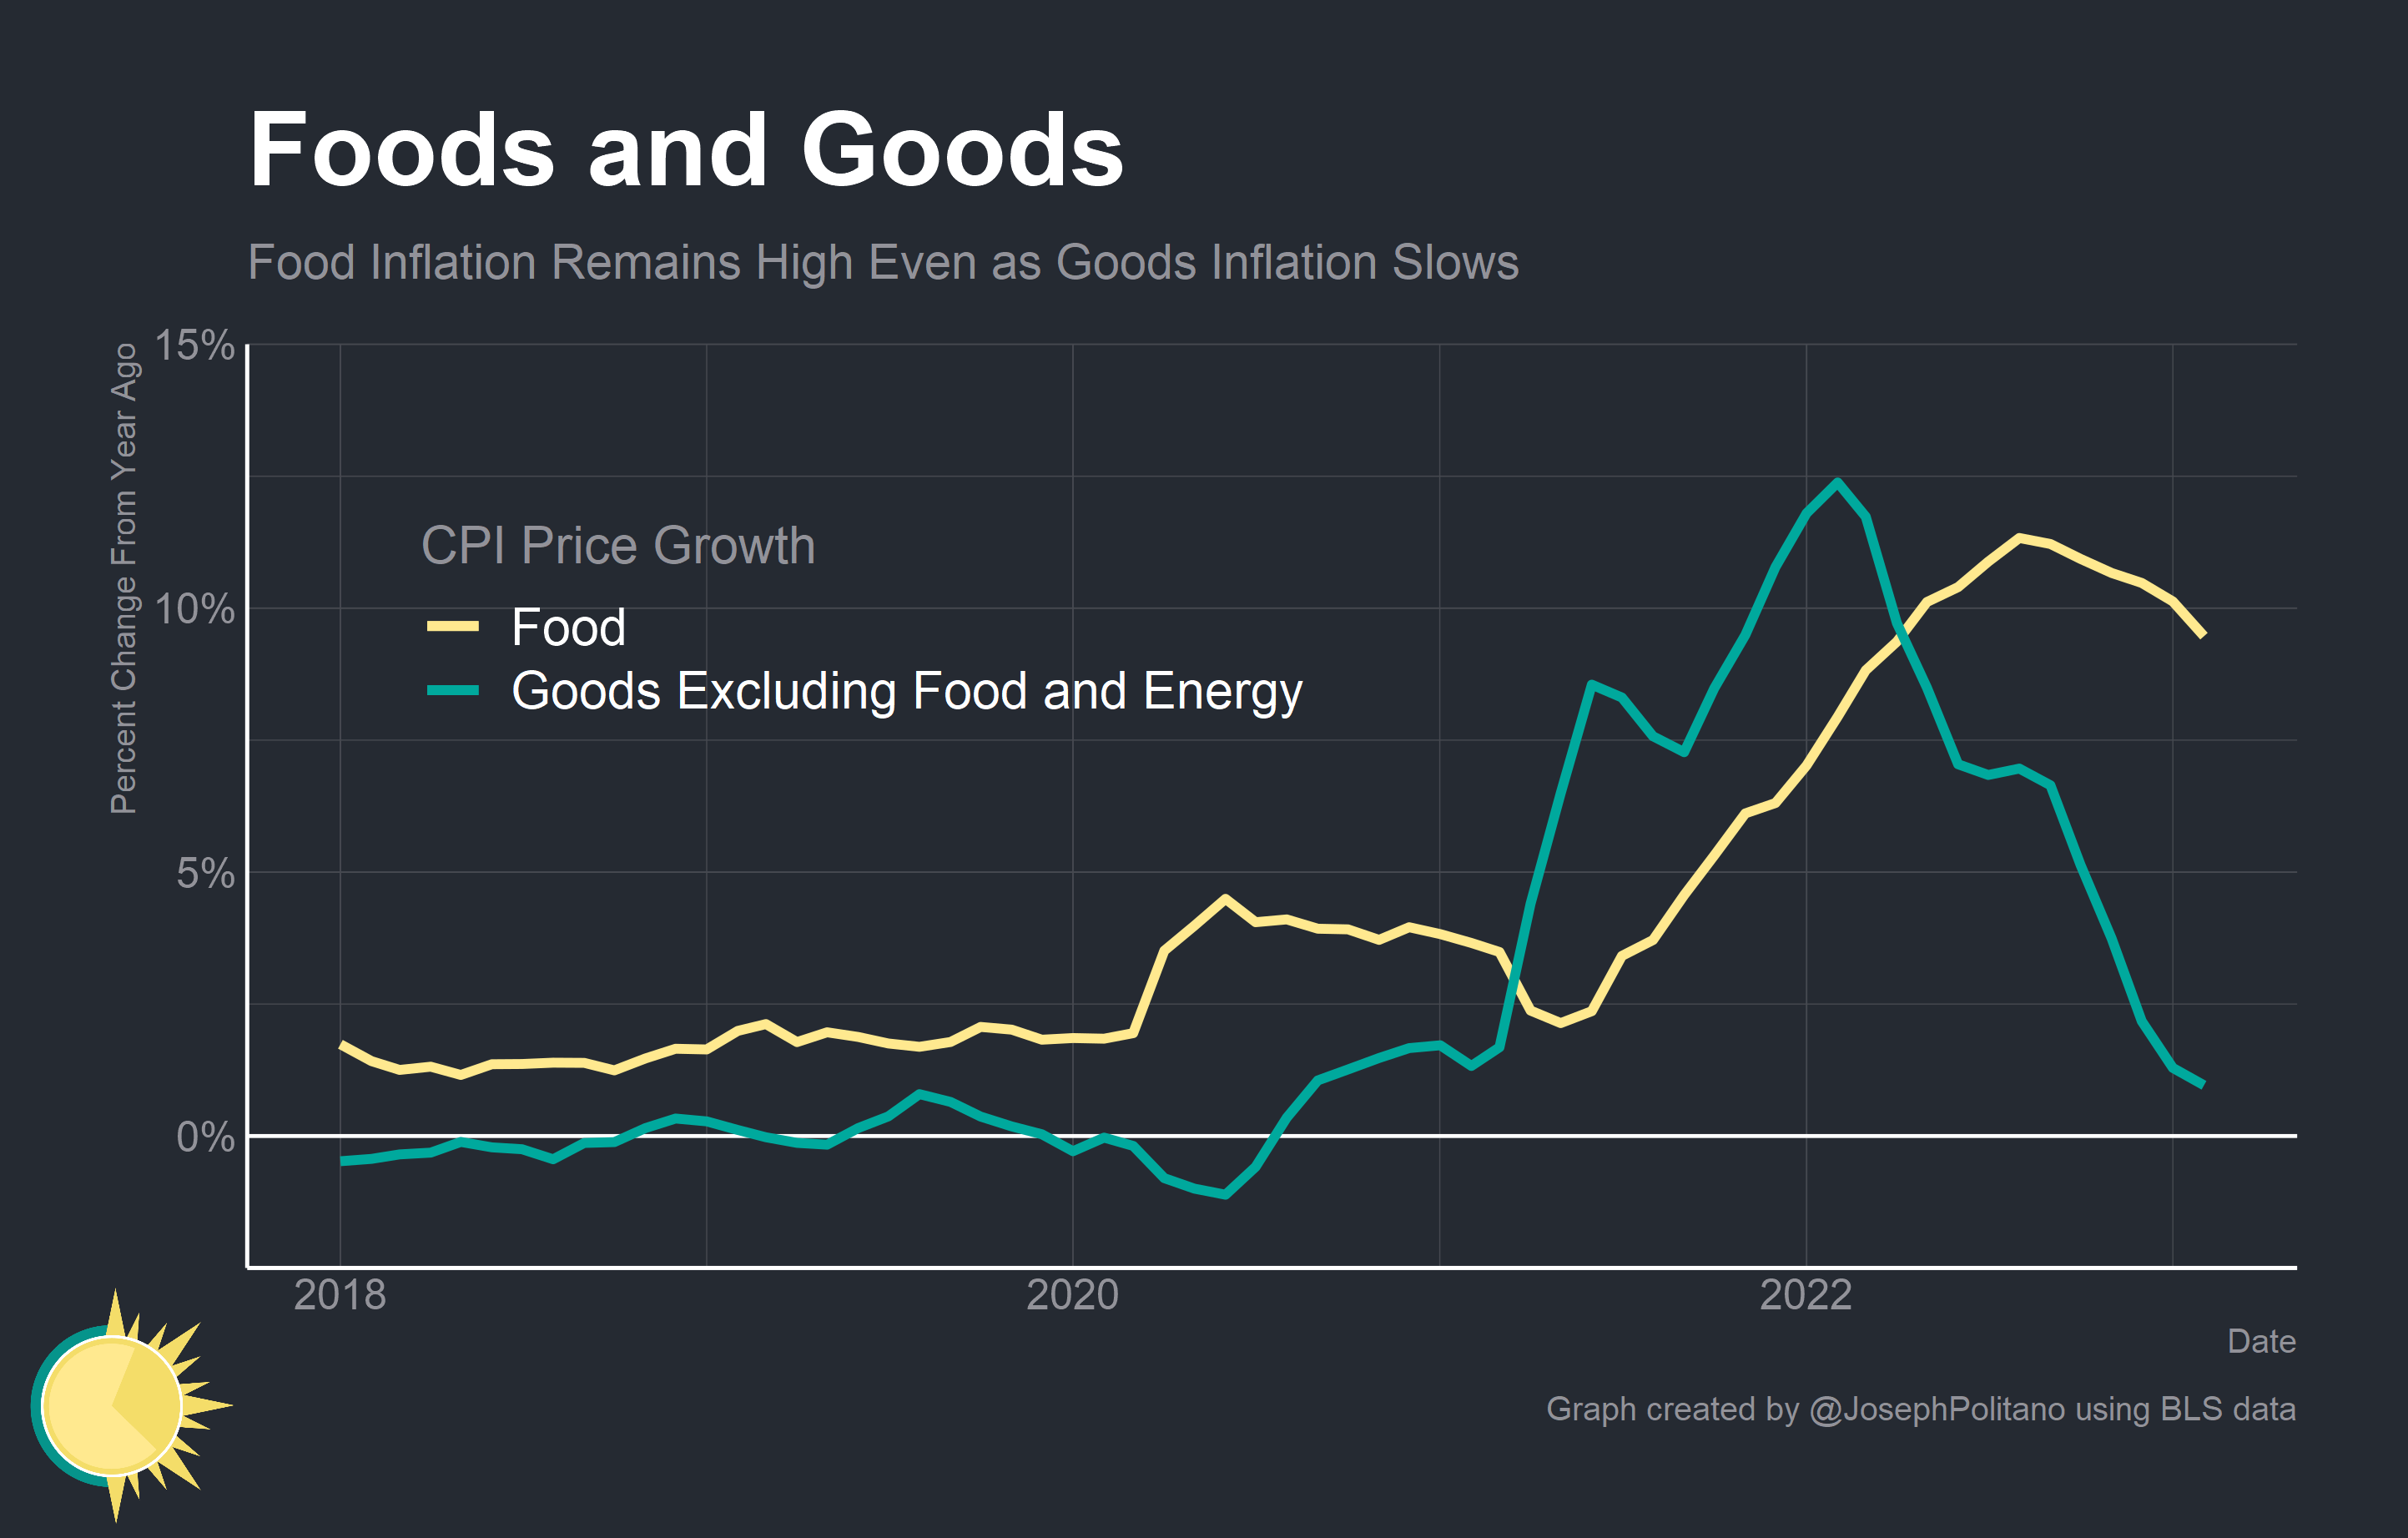

Recreate this plot in R.
pacman::p_load(readxl,RcppRoll,DSSAT,tidyr,eia,cli,remotes,magick,cowplot,knitr,ghostscript,png,httr,grid,usethis,pacman,rio,ggplot2,ggthemes,quantmod,dplyr,data.table,lubridate,forecast,gifski,av,tidyr,gganimate,zoo,RCurl,Cairo,datetime,stringr,pollster,tidyquant,hrbrthemes,plotly,fredr)
install.packages("pacman")
install.packages("cli")
install_github("keberwein/blscrapeR")
library(blscrapeR)

theme_apricitas <- theme_ft_rc() + #setting the "apricitas" custom theme that I use for my blog
  theme(axis.line = element_line(colour = "white"),legend.position = c(.90,.90),legend.text = element_text(size = 14, color = "white"), legend.title =element_text(size = 14),plot.title = element_text(size = 28, color = "white")) #using a modified FT theme and white axis lines for my "theme_apricitas"

apricitas_logo <- image_read("https://github.com/Miles-byte/Apricitas/blob/main/Logo.png?raw=true") #downloading and rasterizing my "Apricitas" blog logo from github
apricitas_logo_rast <- rasterGrob(apricitas_logo, interpolate=TRUE)

FOOD <- fredr(series_id = "CPIUFDSL",observation_start = as.Date("2018-01-01"), units = "pc1")
COREGOODS <- fredr(series_id = "CUSR0000SACL1E",observation_start = as.Date("2018-01-01"), units = "pc1")

Food_Goods_Graph <- ggplot() + #plotting Food at Home, Away From Home, Durable Goods, and Nondurable Goods
  annotate("hline", y = 0, yintercept = 0, color = "white", size = .5) +
  geom_line(data=FOOD, aes(x=date,y= value/100,color= "Food"), size = 1.25) +
  geom_line(data=COREGOODS, aes(x=date,y= value/100 ,color= "Goods Excluding Food and Energy"), size = 1.25) +
  #geom_line(data=NONDURABLE, aes(x=date,y= value/100 ,color= "Nondurable Goods Less Food and Beverages"), size = 1.25) +
  #geom_line(data=DURABLE, aes(x=date,y= value/100 ,color= "Durable Goods"), size = 1.25) +
  xlab("Date") +
  scale_y_continuous(labels = scales::percent_format(accuracy = 1), limits = c(-0.025,0.15), breaks = c(-0.05,0,0.05,0.1,0.15,0.2), expand = c(0,0)) +
  ylab("Percent Change From Year Ago") +
  ggtitle("Foods and Goods") +
  labs(caption = "Graph created by @JosephPolitano using BLS data",subtitle = "Food Inflation Remains High Even as Goods Inflation Slows") +
  theme_apricitas + theme(legend.position = c(.30,.70)) +
  scale_color_manual(name= "CPI Price Growth",values = c("#FFE98F","#00A99D","#EE6055","#A7ACD9","#9A348E"), breaks = c("Food","Goods Excluding Food and Energy")) +
  annotation_custom(apricitas_logo_rast, xmin = as.Date("2018-01-01")-(.1861*(today()-as.Date("2018-01-01"))), xmax = as.Date("2018-01-01")-(0.049*(today()-as.Date("2018-01-01"))), ymin = -0.025-(.3*.175), ymax = -0.025) +
  coord_cartesian(clip = "off")

ggsave(dpi = "retina",plot = Food_Goods_Graph, "Foods and Goods.png", type = "cairo-png", width = 9.02, height = 5.76, units = "in")

#Main Graph—food at home, food away from home
FOODHOME <- fredr(series_id = "CUSR0000SAF11",observation_start = as.Date("2018-01-01"), units = "pc1")
FOODAWAY <- fredr(series_id = "CUSR0000SEFV",observation_start = as.Date("2018-01-01"), units = "pc1")

Food_Graph <- ggplot() + #plotting Food at Home, Away From Home, Durable Goods, and Nondurable Goods
  annotate("hline", y = 0, yintercept = 0, color = "white", size = .5) +
  geom_line(data=FOODHOME, aes(x=date,y= value/100,color= "Food at Home"), size = 1.25) +
  geom_line(data=FOODAWAY, aes(x=date,y= value/100 ,color= "Food Away From Home"), size = 1.25) +
  #geom_line(data=NONDURABLE, aes(x=date,y= value/100 ,color= "Nondurable Goods Less Food and Beverages"), size = 1.25) +
  #geom_line(data=DURABLE, aes(x=date,y= value/100 ,color= "Durable Goods"), size = 1.25) +
  xlab("Date") +
  scale_y_continuous(labels = scales::percent_format(accuracy = 1), limits = c(-0.01,0.15), breaks = c(-0.05,0,0.05,0.1,0.15,0.2), expand = c(0,0)) +
  ylab("Percent Change From Year Ago") +
  ggtitle("Foods, Wherever They Are") +
  labs(caption = "Graph created by @JosephPolitano using BLS data",subtitle = "Groceries Lead Restaurants on Inflation For Now") +
  theme_apricitas + theme(legend.position = c(.30,.70)) +
  scale_color_manual(name= "CPI Price Growth",values = c("#FFE98F","#00A99D","#EE6055","#A7ACD9","#9A348E"), breaks = c("Food at Home","Food Away From Home")) +
  annotation_custom(apricitas_logo_rast, xmin = as.Date("2018-01-01")-(.1861*(today()-as.Date("2018-01-01"))), xmax = as.Date("2018-01-01")-(0.049*(today()-as.Date("2018-01-01"))), ymin = -0.01-(.3*.16), ymax = -0.01) +
  coord_cartesian(clip = "off")


ggsave(dpi = "retina",plot = Food_Graph, "Food.png", type = "cairo-png", width = 9.02, height = 5.76, units = "in")

#Meats Chart
Beef_Veal <- bls_api("CUSR0000SEFC", startyear = 2017, endyear = 2022, Sys.getenv("BLS_KEY")) %>% #headline cpi data
  mutate(date = as.Date(as.yearmon(paste(periodName, year), "%b %Y"))) %>%
  .[order(nrow(.):1),] %>%
  mutate(pct1 = (value-lag(value,12))/lag(value,12)) %>%
  subset(date >as.Date("2017-12-31"))

Pork <- bls_api("CUSR0000SEFD", startyear = 2017, endyear = 2022, Sys.getenv("BLS_KEY")) %>% #headline cpi data
  mutate(date = as.Date(as.yearmon(paste(periodName, year), "%b %Y"))) %>%
  .[order(nrow(.):1),] %>%
  mutate(pct1 = (value-lag(value,12))/lag(value,12)) %>%
  subset(date >as.Date("2017-12-31"))

Poultry <- bls_api("CUSR0000SEFF", startyear = 2017, endyear = 2022, Sys.getenv("BLS_KEY")) %>% #headline cpi data
  mutate(date = as.Date(as.yearmon(paste(periodName, year), "%b %Y"))) %>%
  .[order(nrow(.):1),] %>%
  mutate(pct1 = (value-lag(value,12))/lag(value,12)) %>%
  subset(date >as.Date("2017-12-31"))

Seafood <- bls_api("CUSR0000SEFG", startyear = 2017, endyear = 2022, Sys.getenv("BLS_KEY")) %>% #headline cpi data
  mutate(date = as.Date(as.yearmon(paste(periodName, year), "%b %Y"))) %>%
  .[order(nrow(.):1),] %>%
  mutate(pct1 = (value-lag(value,12))/lag(value,12)) %>%
  subset(date >as.Date("2017-12-31"))

Meat_Graph <- ggplot() + #plotting Meat Prices
  annotate("hline", y = 0, yintercept = 0, color = "white", size = .5) +
  geom_line(data=Beef_Veal, aes(x=date,y= pct1,color= "Beef and Veal"), size = 1.25) +
  geom_line(data=Pork, aes(x=date,y= pct1,color= "Pork"), size = 1.25) +
  geom_line(data=Poultry, aes(x=date,y= pct1,color= "Poultry"), size = 1.25) +
  geom_line(data=Seafood, aes(x=date,y= pct1,color= "Fish and Seafood"), size = 1.25) +
  xlab("Date") +
  scale_y_continuous(labels = scales::percent_format(accuracy = 1), limits = c(-0.05,0.25), breaks = c(-0.05,0,0.05,0.1,0.15,0.2,0.25), expand = c(0,0)) +
  ylab("Percent Change From Year Ago") +
  ggtitle("Carnivorous Costs") +
  labs(caption = "Graph created by @JosephPolitano using BLS data",subtitle = "Meat Prices Remain High, Though Most are Seeing Growth Slowdowns") +
  theme_apricitas + theme(legend.position = c(.30,.70)) +
  scale_color_manual(name= "CPI Price Growth",values = c("#FFE98F","#00A99D","#EE6055","#A7ACD9","#9A348E"), breaks = c("Beef and Veal","Pork","Poultry","Fish and Seafood")) +
  annotation_custom(apricitas_logo_rast, xmin = as.Date("2018-01-01")-(.1861*(today()-as.Date("2018-01-01"))), xmax = as.Date("2018-01-01")-(0.049*(today()-as.Date("2018-01-01"))), ymin = -0.05-(.3*.30), ymax = -0.05) +
  coord_cartesian(clip = "off")

ggsave(dpi = "retina",plot = Meat_Graph, "Meat.png", type = "cairo-png", width = 9.02, height = 5.76, units = "in")

#Essentials
Milk <- bls_api("CUSR0000SEFJ01", startyear = 2017, endyear = 2022, Sys.getenv("BLS_KEY")) %>% #headline cpi data
  mutate(date = as.Date(as.yearmon(paste(periodName, year), "%b %Y"))) %>%
  .[order(nrow(.):1),] %>%
  mutate(pct1 = (value-lag(value,12))/lag(value,12)) %>%
  subset(date >as.Date("2017-12-31"))

Eggs <- bls_api("CUSR0000SEFH", startyear = 2017, endyear = 2022, Sys.getenv("BLS_KEY")) %>% #headline cpi data
  mutate(date = as.Date(as.yearmon(paste(periodName, year), "%b %Y"))) %>%
  .[order(nrow(.):1),] %>%
  mutate(pct1 = (value-lag(value,12))/lag(value,12)) %>%
  subset(date >as.Date("2017-12-31"))

Butter <- bls_api("CUSR0000SS10011", startyear = 2017, endyear = 2022, Sys.getenv("BLS_KEY")) %>% #headline cpi data
  mutate(date = as.Date(as.yearmon(paste(periodName, year), "%b %Y"))) %>%
  .[order(nrow(.):1),] %>%
  mutate(pct1 = (value-lag(value,12))/lag(value,12)) %>%
  subset(date >as.Date("2017-12-31"))

Sugar <- bls_api("CUSR0000SEFR01", startyear = 2017, endyear = 2022, Sys.getenv("BLS_KEY")) %>% #headline cpi data
  mutate(date = as.Date(as.yearmon(paste(periodName, year), "%b %Y"))) %>%
  .[order(nrow(.):1),] %>%
  mutate(pct1 = (value-lag(value,12))/lag(value,12)) %>%
  subset(date >as.Date("2017-12-31"))

Salt <- bls_api("CUSR0000SS18041", startyear = 2017, endyear = 2022, Sys.getenv("BLS_KEY")) %>% #headline cpi data
  mutate(date = as.Date(as.yearmon(paste(periodName, year), "%b %Y"))) %>%
  .[order(nrow(.):1),] %>%
  mutate(pct1 = (value-lag(value,12))/lag(value,12)) %>%
  subset(date >as.Date("2017-12-31"))

Flour <- bls_api("CUSR0000SEFA01", startyear = 2017, endyear = 2022, Sys.getenv("BLS_KEY")) %>% #headline cpi data
  mutate(date = as.Date(as.yearmon(paste(periodName, year), "%b %Y"))) %>%
  .[order(nrow(.):1),] %>%
  mutate(pct1 = (value-lag(value,12))/lag(value,12)) %>%
  subset(date >as.Date("2017-12-31"))


Essentials_Graph <- ggplot() + #plotting Meat Prices
  annotate("hline", y = 0, yintercept = 0, color = "white", size = .5) +
  geom_line(data=Milk, aes(x=date,y= pct1,color= "Milk"), size = 1.25) +
  geom_line(data=Eggs, aes(x=date,y= pct1,color= "Eggs"), size = 1.25) +
  geom_line(data=Butter, aes(x=date,y= pct1,color= "Butter"), size = 1.25) +
  geom_line(data=Sugar, aes(x=date,y= pct1,color= "Sugar and Sugar Substitutes"), size = 1.25) +
  geom_line(data=Salt, aes(x=date,y= pct1,color= "Salt and Other Seasonings"), size = 1.25) +
  geom_line(data=Flour, aes(x=date,y= pct1,color= "Flour and Prepared Flour Mixes"), size = 1.25) +
  xlab("Date") +
  scale_y_continuous(labels = scales::percent_format(accuracy = 1), limits = c(-0.2,0.5), breaks = c(-0.2,-0.1,0,0.1,0.2,0.3,0.4,0.5), expand = c(0,0)) +
  ylab("Percent Change From Year Ago") +
  ggtitle("Ingredient Inflation") +
  labs(caption = "Graph created by @JosephPolitano using BLS data",subtitle = "Prices for Basic, Essential Ingredients are Rising Rapidly") +
  theme_apricitas + theme(legend.position = c(.325,.75)) +
  scale_color_manual(name= "CPI Price Growth",values = c("#FFE98F","#00A99D","#EE6055","#9A348E","#A7ACD9","#3083DC"), breaks = c("Eggs","Butter","Flour and Prepared Flour Mixes","Sugar and Sugar Substitutes","Milk","Salt and Other Seasonings")) +
  annotation_custom(apricitas_logo_rast, xmin = as.Date("2018-01-01")-(.1861*(today()-as.Date("2018-01-01"))), xmax = as.Date("2018-01-01")-(0.049*(today()-as.Date("2018-01-01"))), ymin = -0.2-(.3*.70), ymax = -0.2) +
  coord_cartesian(clip = "off")

ggsave(dpi = "retina",plot = Essentials_Graph, "Essentials.png", type = "cairo-png", width = 9.02, height = 5.76, units = "in")

#Drinks Chart
Soda <- bls_api("CUSR0000SEFN01", startyear = 2017, endyear = 2022, Sys.getenv("BLS_KEY")) %>% #headline cpi data
  mutate(date = as.Date(as.yearmon(paste(periodName, year), "%b %Y"))) %>%
  .[order(nrow(.):1),] %>%
  mutate(pct1 = (value-lag(value,12))/lag(value,12)) %>%
  subset(date >as.Date("2017-12-31"))

Juice <- bls_api("CUSR0000SEFN03", startyear = 2017, endyear = 2022, Sys.getenv("BLS_KEY")) %>% #headline cpi data
  mutate(date = as.Date(as.yearmon(paste(periodName, year), "%b %Y"))) %>%
  .[order(nrow(.):1),] %>%
  mutate(pct1 = (value-lag(value,12))/lag(value,12)) %>%
  subset(date >as.Date("2017-12-31"))

Coffee <- bls_api("CUSR0000SEFP01", startyear = 2017, endyear = 2022, Sys.getenv("BLS_KEY")) %>% #headline cpi data
  mutate(date = as.Date(as.yearmon(paste(periodName, year), "%b %Y"))) %>%
  .[order(nrow(.):1),] %>%
  mutate(pct1 = (value-lag(value,12))/lag(value,12)) %>%
  subset(date >as.Date("2017-12-31"))

Tea <- bls_api("CUSR0000SEFP02", startyear = 2017, endyear = 2022, Sys.getenv("BLS_KEY")) %>% #headline cpi data
  mutate(date = as.Date(as.yearmon(paste(periodName, year), "%b %Y"))) %>%
  .[order(nrow(.):1),] %>%
  mutate(pct1 = (value-lag(value,12))/lag(value,12)) %>%
  subset(date >as.Date("2017-12-31"))

Beer <- bls_api("CUSR0000SEFW01", startyear = 2017, endyear = 2022, Sys.getenv("BLS_KEY")) %>% #headline cpi data
  mutate(date = as.Date(as.yearmon(paste(periodName, year), "%b %Y"))) %>%
  .[order(nrow(.):1),] %>%
  mutate(pct1 = (value-lag(value,12))/lag(value,12)) %>%
  subset(date >as.Date("2017-12-31"))

Wine <- bls_api("CUSR0000SEFW03", startyear = 2017, endyear = 2022, Sys.getenv("BLS_KEY")) %>% #headline cpi data
  mutate(date = as.Date(as.yearmon(paste(periodName, year), "%b %Y"))) %>%
  .[order(nrow(.):1),] %>%
  mutate(pct1 = (value-lag(value,12))/lag(value,12)) %>%
  subset(date >as.Date("2017-12-31"))

Drinks_Graph <- ggplot() + #plotting Drink Prices
  annotate("hline", y = 0, yintercept = 0, color = "white", size = .5) +
  geom_line(data=Soda, aes(x=date,y= pct1,color= "Soda and Other Nonalcoholic Carbonated Beverages"), size = 1.25) +
  geom_line(data=Juice, aes(x=date,y= pct1,color= "Juice and Other Noncarbonated Nonalcoholic Beverages"), size = 1.25) +
  geom_line(data=Coffee, aes(x=date,y= pct1,color= "Coffee Beans, Grounds, and Other Coffee Materials"), size = 1.25) +
  geom_line(data=Tea, aes(x=date,y= pct1,color= "Tea Bags, Leaves, and Other Beverage Materials"), size = 1.25) +
  geom_line(data=Beer, aes(x=date,y= pct1,color= "Beer, Ale, and Other Malt Beverages"), size = 1.25) +
  geom_line(data=Wine, aes(x=date,y= pct1,color= "Wines"), size = 1.25) +
  xlab("Date") +
  scale_y_continuous(labels = scales::percent_format(accuracy = 1), limits = c(-0.05,0.225), breaks = c(-0.05,0,0.05,0.1,0.15,0.2), expand = c(0,0)) +
  ylab("Percent Change From Year Ago") +
  ggtitle("Raise a Glass") +
  labs(caption = "Graph created by @JosephPolitano using BLS data",subtitle = "Prices for Drinks—Especially Coffee—Have Been Rising Rapidly") +
  theme_apricitas + theme(legend.position = c(.375,.7)) +
  scale_color_manual(name= "CPI Price Growth",values = c("#FFE98F","#00A99D","#EE6055","#9A348E","#A7ACD9","#3083DC"), breaks = c("Coffee Beans, Grounds, and Other Coffee Materials","Soda and Other Nonalcoholic Carbonated Beverages","Juice and Other Noncarbonated Nonalcoholic Beverages","Tea Bags, Leaves, and Other Beverage Materials","Beer, Ale, and Other Malt Beverages","Wines")) +
  annotation_custom(apricitas_logo_rast, xmin = as.Date("2018-01-01")-(.1861*(today()-as.Date("2018-01-01"))), xmax = as.Date("2018-01-01")-(0.049*(today()-as.Date("2018-01-01"))), ymin = -0.05-(.3*.275), ymax = -0.05) +
  coord_cartesian(clip = "off")

ggsave(dpi = "retina",plot = Drinks_Graph, "Drinks.png", type = "cairo-png", width = 9.02, height = 5.76, units = "in")

#Retail Sales in Restaurants and Grocery Stores
RETAIL_RESTAURANT <- fredr(series_id = "RSFSDP",observation_start = as.Date("2018-01-01"))
RETAIL_GROCERY <- fredr(series_id = "RSDBS",observation_start = as.Date("2018-01-01"))

RETAIL_GROCERY_RESTAURANT_graph <- ggplot() + #Grocery and Restaurant Spending
  geom_line(data=RETAIL_GROCERY, aes(x=date,y= value/1000,color= "Food and Beverage Stores"), size = 1.25) +
  geom_line(data=RETAIL_RESTAURANT, aes(x=date,y= value/1000,color= "Food Service and Drinking Places"), size = 1.25) +
  xlab("Date") +
  scale_y_continuous(labels = scales::dollar_format(accuracy = 1, suffix = "B"),limits = c(30,90), breaks = c(30,40,50,60,70,80,90), expand = c(0,0)) +
  ylab("Billions of Dollars, Monthly") +
  ggtitle("The Big Takeaway") +
  labs(caption = "Graph created by @JosephPolitano using Census data",subtitle = "Americans Spend More on Restaurants Than Grocery Stores Again") +
  theme_apricitas + theme(legend.position = c(.225,.85)) +
  scale_color_manual(name= "Retail Sales",values = c("#FFE98F","#00A99D","#EE6055","#A7ACD9","#9A348E")) +
  annotation_custom(apricitas_logo_rast, xmin = as.Date("2018-01-01")-(.1861*(today()-as.Date("2018-01-01"))), xmax = as.Date("2018-01-01")-(0.049*(today()-as.Date("2018-01-01"))), ymin = 30-(.3*60), ymax = 30) +
  coord_cartesian(clip = "off")

ggsave(dpi = "retina",plot = RETAIL_GROCERY_RESTAURANT_graph, "Retail Stores.png", type = "cairo-png", width = 9.02, height = 5.76, units = "in")
#Graphing Durable Goods Prices

Appliances <- bls_api("CUSR0000SEHK", startyear = 2017, endyear = 2022, Sys.getenv("BLS_KEY")) %>% #headline cpi data
  mutate(date = as.Date(as.yearmon(paste(periodName, year), "%b %Y"))) %>%
  .[order(nrow(.):1),] %>%
  mutate(pct1 = (value-lag(value,12))/lag(value,12)) %>%
  subset(date >as.Date("2017-12-31"))

Furniture <- bls_api("CUSR0000SEHJ", startyear = 2017, endyear = 2022, Sys.getenv("BLS_KEY")) %>% #headline cpi data
  mutate(date = as.Date(as.yearmon(paste(periodName, year), "%b %Y"))) %>%
  .[order(nrow(.):1),] %>%
  mutate(pct1 = (value-lag(value,12))/lag(value,12)) %>%
  subset(date >as.Date("2017-12-31"))

New_Vehicles <- bls_api("CUSR0000SETA01", startyear = 2017, endyear = 2022, Sys.getenv("BLS_KEY")) %>% #headline cpi data
  mutate(date = as.Date(as.yearmon(paste(periodName, year), "%b %Y"))) %>%
  .[order(nrow(.):1),] %>%
  mutate(pct1 = (value-lag(value,12))/lag(value,12)) %>%
  subset(date >as.Date("2017-12-31"))

Used_Vehicles <- bls_api("CUSR0000SETA02", startyear = 2017, endyear = 2022, Sys.getenv("BLS_KEY")) %>% #headline cpi data
  mutate(date = as.Date(as.yearmon(paste(periodName, year), "%b %Y"))) %>%
  .[order(nrow(.):1),] %>%
  mutate(pct1 = (value-lag(value,12))/lag(value,12)) %>%
  subset(date >as.Date("2017-12-31"))

Durables_Graph <- ggplot() + #plotting Drink Prices
  annotate("hline", y = 0, yintercept = 0, color = "white", size = .5) +
  geom_line(data=Appliances, aes(x=date,y= pct1,color= "Appliances"), size = 1.25) +
  geom_line(data=Furniture, aes(x=date,y= pct1,color= "Furniture and Bedding"), size = 1.25) +
  geom_line(data=New_Vehicles, aes(x=date,y= pct1,color= "New Vehicles"), size = 1.25) +
  geom_line(data=Used_Vehicles, aes(x=date,y= pct1,color= "Used Cars and Trucks"), size = 1.25) +
  xlab("Date") +
  scale_y_continuous(labels = scales::percent_format(accuracy = 1), limits = c(-0.05,0.5), breaks = c(0,0.1,0.2,0.3,0.4,0.5), expand = c(0,0)) +
  ylab("Percent Change From Year Ago") +
  ggtitle("Black Friday?") +
  labs(caption = "Graph created by @JosephPolitano using BLS data",subtitle = "Price Growth for Durable Goods are Declining") +
  theme_apricitas + theme(legend.position = c(.375,.7)) +
  scale_color_manual(name= "CPI Price Growth",values = c("#FFE98F","#00A99D","#EE6055","#9A348E","#A7ACD9","#3083DC"), breaks = c("Used Cars and Trucks","New Vehicles","Furniture and Bedding","Appliances")) +
  annotation_custom(apricitas_logo_rast, xmin = as.Date("2018-01-01")-(.1861*(today()-as.Date("2018-01-01"))), xmax = as.Date("2018-01-01")-(0.049*(today()-as.Date("2018-01-01"))), ymin = -0.05-(.3*.55), ymax = -0.05) +
  coord_cartesian(clip = "off")

ggsave(dpi = "retina",plot = Durables_Graph, "Durables Graph.png", type = "cairo-png", width = 9.02, height = 5.76, units = "in")

#Nondurable Goods

Housekeeping <- bls_api("CUSR0000SEHN", startyear = 2017, endyear = 2022, Sys.getenv("BLS_KEY")) %>% #headline cpi data
  mutate(date = as.Date(as.yearmon(paste(periodName, year), "%b %Y"))) %>%
  .[order(nrow(.):1),] %>%
  mutate(pct1 = (value-lag(value,12))/lag(value,12)) %>%
  subset(date >as.Date("2017-12-31"))

Apparel <- bls_api("CUSR0000SAA", startyear = 2017, endyear = 2022, Sys.getenv("BLS_KEY")) %>% #headline cpi data
  mutate(date = as.Date(as.yearmon(paste(periodName, year), "%b %Y"))) %>%
  .[order(nrow(.):1),] %>%
  mutate(pct1 = (value-lag(value,12))/lag(value,12)) %>%
  subset(date >as.Date("2017-12-31"))

Toys <- bls_api("CUSR0000SERE01", startyear = 2017, endyear = 2022, Sys.getenv("BLS_KEY")) %>% #headline cpi data
  mutate(date = as.Date(as.yearmon(paste(periodName, year), "%b %Y"))) %>%
  .[order(nrow(.):1),] %>%
  mutate(pct1 = (value-lag(value,12))/lag(value,12)) %>%
  subset(date >as.Date("2017-12-31"))

Pets <- bls_api("CUSR0000SERB01", startyear = 2017, endyear = 2022, Sys.getenv("BLS_KEY")) %>% #headline cpi data
  mutate(date = as.Date(as.yearmon(paste(periodName, year), "%b %Y"))) %>%
  .[order(nrow(.):1),] %>%
  mutate(pct1 = (value-lag(value,12))/lag(value,12)) %>%
  subset(date >as.Date("2017-12-31"))

Nondurables_Graph <- ggplot() + #plotting Nondurable Prices
  annotate("hline", y = 0, yintercept = 0, color = "white", size = .5) +
  geom_line(data=Housekeeping, aes(x=date,y= pct1,color= "Housekeeping Supplies"), size = 1.25) +
  geom_line(data=Apparel, aes(x=date,y= pct1,color= "Apparel"), size = 1.25) +
  geom_line(data=Toys, aes(x=date,y= pct1,color= "Toys"), size = 1.25) +
  geom_line(data=Pets, aes(x=date,y= pct1,color= "Pets and Pet Products"), size = 1.25) +
  xlab("Date") +
  scale_y_continuous(labels = scales::percent_format(accuracy = 1), limits = c(-0.15,0.15), breaks = c(-.15,-.1,-0.05,0,0.05,0.1,0.15), expand = c(0,0)) +
  ylab("Percent Change From Year Ago") +
  ggtitle("Black Friday?") +
  labs(caption = "Graph created by @JosephPolitano using BLS data",subtitle = "Price Growth for Key Nondurable Goods are Still Elevated") +
  theme_apricitas + theme(legend.position = c(.8,.2)) +
  scale_color_manual(name= "CPI Price Growth",values = c("#FFE98F","#00A99D","#EE6055","#9A348E","#A7ACD9","#3083DC"), breaks = c("Pets and Pet Products","Housekeeping Supplies","Apparel","Toys")) +
  annotation_custom(apricitas_logo_rast, xmin = as.Date("2018-01-01")-(.1861*(today()-as.Date("2018-01-01"))), xmax = as.Date("2018-01-01")-(0.049*(today()-as.Date("2018-01-01"))), ymin = -0.15-(.3*.3), ymax = -0.15) +
  coord_cartesian(clip = "off")

ggsave(dpi = "retina",plot = Nondurables_Graph, "Nondurables Graph.png", type = "cairo-png", width = 9.02, height = 5.76, units = "in")

#Durable and Nondurable Manufacturing

Nondurable_Goods_IP <- fredr(series_id = "IPNMAN",observation_start = as.Date("2018-01-01")) %>%
  mutate(value = (value/value[1])*100)
Durable_Goods_IP <- fredr(series_id = "IPDMAN",observation_start = as.Date("2018-01-01")) %>%
  mutate(value = (value/value[1])*100)

US_Industrial_Production_graph <- ggplot() + #EU machinery and transport equipment
  geom_line(data=Nondurable_Goods_IP, aes(x=date,y= value,color= "Nondurable Goods"), size = 1.25) +
  geom_line(data=Durable_Goods_IP, aes(x=date,y= value,color= "Durable Goods"), size = 1.25) +
  xlab("Date") +
  scale_y_continuous(labels = scales::number_format(accuracy = 1),limits = c(70,110), breaks = c(70,80,90,100,110), expand = c(0,0)) +
  ylab("Index, Jan 2018 = 100") +
  ggtitle("Catching Up") +
  labs(caption = "Graph created by @JosephPolitano using Federal Reserve data",subtitle = "US Manufacturing Industrial Production is Hitting Post-Great-Recession Highs") +
  theme_apricitas + theme(legend.position = c(.25,.35)) +
  scale_color_manual(name= "US Industrial Production",values = c("#FFE98F","#00A99D","#EE6055","#A7ACD9","#9A348E")) +
  annotation_custom(apricitas_logo_rast, xmin = as.Date("2018-01-01")-(.1861*(today()-as.Date("2018-01-01"))), xmax = as.Date("2018-01-01")-(0.049*(today()-as.Date("2018-01-01"))), ymin = 70-(.3*40), ymax = 70) +
  coord_cartesian(clip = "off")

ggsave(dpi = "retina",plot = US_Industrial_Production_graph, "US Industrial Production Graph.png", type = "cairo-png", width = 9.02, height = 5.76, units = "in")

#Retail Sales Ratios
Retail_Ex_Motor_Vehicle <- fredr(series_id = "MRTSIR4400AUSS",observation_start = as.Date("2018-01-01")) %>%
  mutate(value = (value/value[1])*100)
Retail_Furniture <- fredr(series_id = "MRTSIR4423XUSS",observation_start = as.Date("2018-01-01")) %>%
  mutate(value = (value/value[1])*100)
Retail_Clothing <- fredr(series_id = "MRTSIR448USS",observation_start = as.Date("2018-01-01")) %>%
  mutate(value = (value/value[1])*100)
Retail_Garden <- fredr(series_id = "MRTSIR444USS",observation_start = as.Date("2018-01-01")) %>%
  mutate(value = (value/value[1])*100)

Retail_Sales_Ratios <- ggplot() + #EU machinery and transport equipment
  geom_line(data=Retail_Ex_Motor_Vehicle, aes(x=date,y= value,color= "Retail Trade Ex Motor Vehicle and Parts Dealers"), size = 1.25) +
  geom_line(data=Retail_Furniture, aes(x=date,y= value,color= "Furniture, Home Furnishings, Electronics, and Appliance Stores"), size = 1.25) +
  geom_line(data=Retail_Clothing, aes(x=date,y= value,color= "Clothing and Clothing Accessory Stores"), size = 1.25) +
  geom_line(data=Retail_Garden, aes(x=date,y= value,color= "Building Materials, Garden Equipment, and Supplies Dealers"), size = 1.25) +
  xlab("Date") +
  scale_y_continuous(labels = scales::number_format(accuracy = 1),limits = c(50,115), breaks = c(50,60,70,80,90,100,110), expand = c(0,0)) +
  ylab("Index, Jan 2018 = 100") +
  ggtitle("Stocking the Shelves") +
  labs(caption = "Graph created by @JosephPolitano using Census data",subtitle = "Inventories are Climbing Back to Pre-pandemic Levels") +
  theme_apricitas + theme(legend.position = c(.4,.2)) +
  scale_color_manual(name= "Inventory/Sales Ratios, Indexed",values = c("#FFE98F","#00A99D","#EE6055","#9A348E"), breaks = c("Building Materials, Garden Equipment, and Supplies Dealers","Furniture, Home Furnishings, Electronics, and Appliance Stores","Retail Trade Ex Motor Vehicle and Parts Dealers","Clothing and Clothing Accessory Stores")) +
  annotation_custom(apricitas_logo_rast, xmin = as.Date("2018-01-01")-(.1861*(today()-as.Date("2018-01-01"))), xmax = as.Date("2018-01-01")-(0.049*(today()-as.Date("2018-01-01"))), ymin = 50-(.3*65), ymax = 50) +
  coord_cartesian(clip = "off")

ggsave(dpi = "retina",plot = Retail_Sales_Ratios, "Retail Sales Ratio.png", type = "cairo-png", width = 9.02, height = 5.76, units = "in")


p_unload(all)  # Remove all packages using the package manager

# Clear console
cat("\014")  # ctrl+L

rm(list = ls())

dev.off()